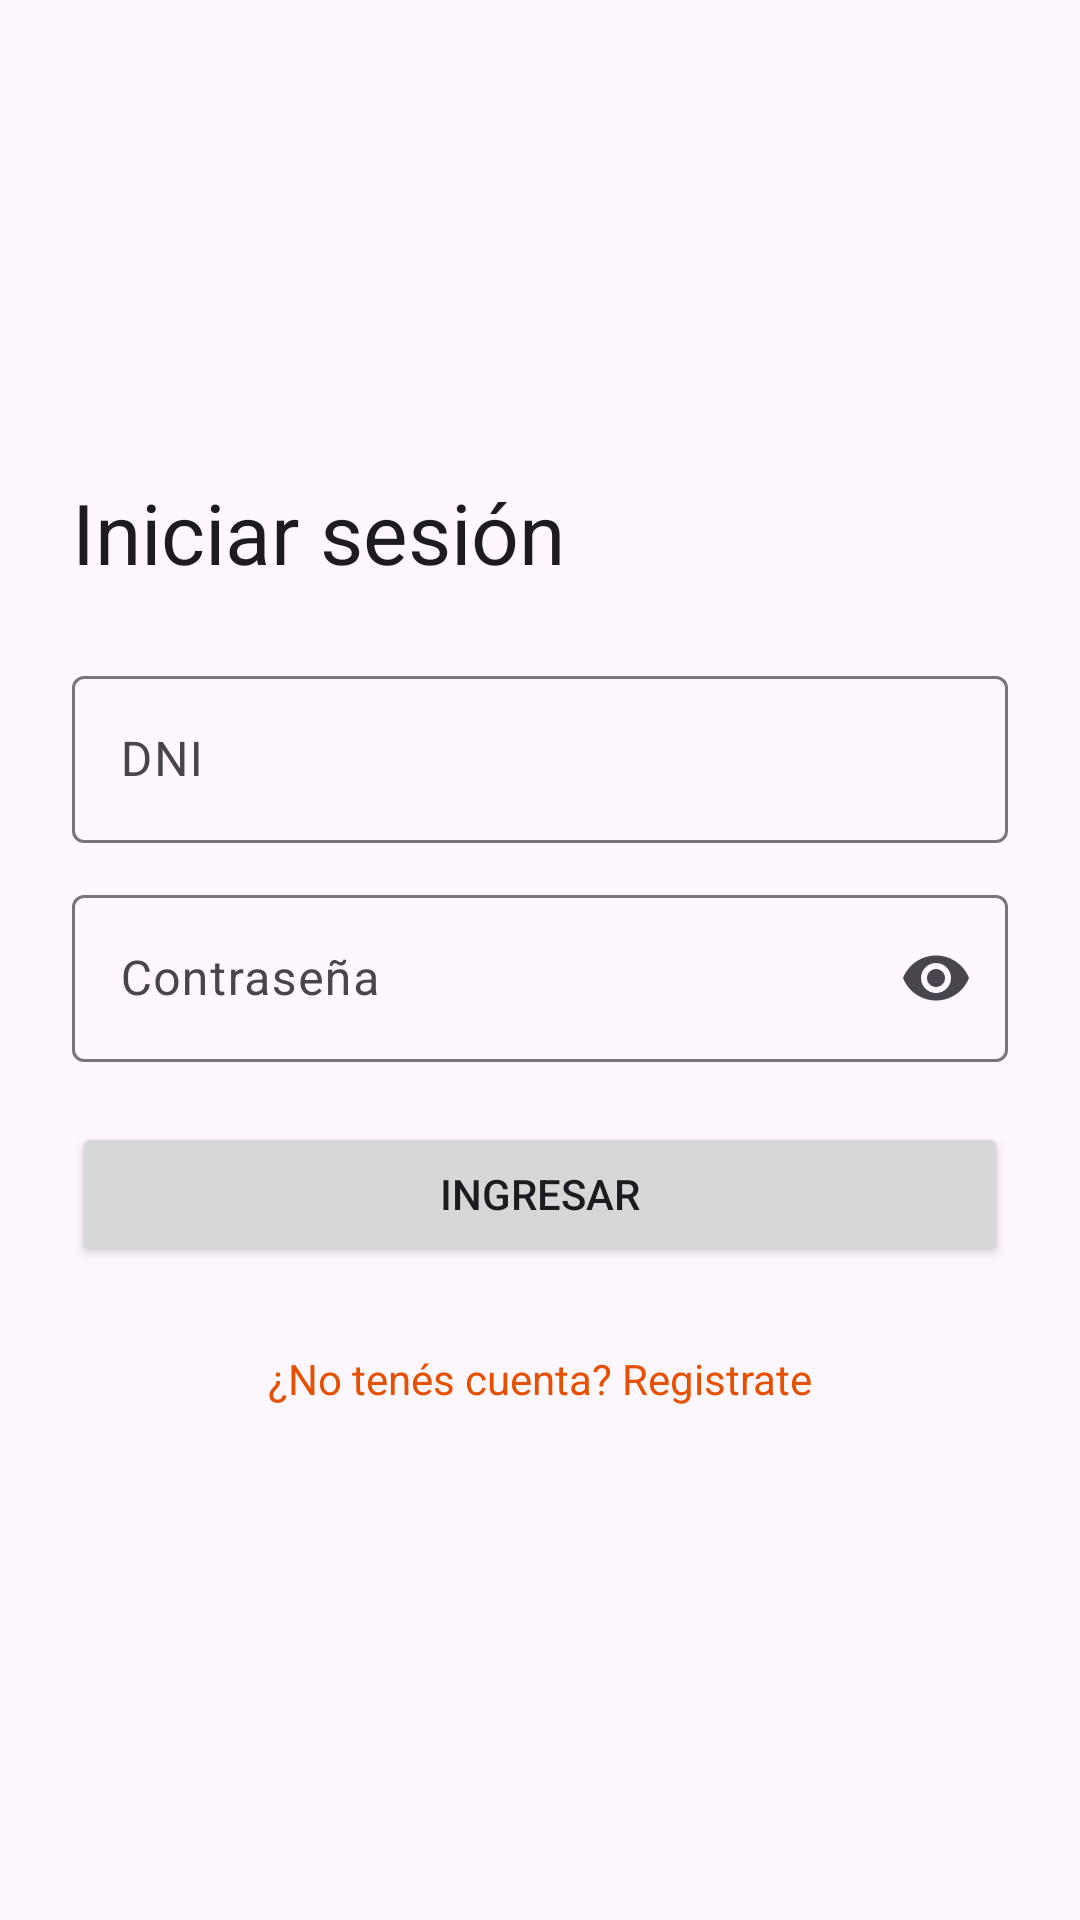

Android layout source for this screen:
<!-- AndroidManifest.xml: application theme Theme.GymPro -->
<!-- res/layout/activity_login.xml -->
<?xml version="1.0" encoding="utf-8"?>
<ScrollView xmlns:android="http://schemas.android.com/apk/res/android"
    xmlns:app="http://schemas.android.com/apk/res-auto"
    android:layout_width="match_parent"
    android:layout_height="match_parent"
    android:fillViewport="true">

    <LinearLayout
        android:layout_width="match_parent"
        android:layout_height="wrap_content"
        android:gravity="center_vertical"
        android:orientation="vertical"
        android:padding="24dp">

        <TextView
            android:layout_width="match_parent"
            android:layout_height="wrap_content"
            android:layout_marginBottom="24dp"
            android:text="@string/login_titulo"
            android:textAppearance="?attr/textAppearanceHeadlineMedium" />

        <com.google.android.material.textfield.TextInputLayout
            android:id="@+id/tilDni"
            android:layout_width="match_parent"
            android:layout_height="wrap_content"
            android:hint="@string/hint_dni">

            <com.google.android.material.textfield.TextInputEditText
                android:id="@+id/etDni"
                android:layout_width="match_parent"
                android:layout_height="wrap_content"
                android:inputType="number" />
        </com.google.android.material.textfield.TextInputLayout>

        <com.google.android.material.textfield.TextInputLayout
            android:id="@+id/tilClave"
            android:layout_width="match_parent"
            android:layout_height="wrap_content"
            android:layout_marginTop="12dp"
            android:hint="@string/hint_clave"
            app:endIconMode="password_toggle">

            <com.google.android.material.textfield.TextInputEditText
                android:id="@+id/etClave"
                android:layout_width="match_parent"
                android:layout_height="wrap_content"
                android:inputType="textPassword" />
        </com.google.android.material.textfield.TextInputLayout>

        <TextView
            android:id="@+id/tvErrorLogin"
            android:layout_width="match_parent"
            android:layout_height="wrap_content"
            android:layout_marginTop="12dp"
            android:textColor="?attr/colorError"
            android:visibility="gone" />

        <Button
            android:id="@+id/btnIngresar"
            android:layout_width="match_parent"
            android:layout_height="wrap_content"
            android:layout_marginTop="20dp"
            android:text="@string/boton_ingresar" />

        <ProgressBar
            android:id="@+id/progreso"
            android:layout_width="wrap_content"
            android:layout_height="wrap_content"
            android:layout_gravity="center_horizontal"
            android:layout_marginTop="12dp"
            android:visibility="gone" />

        <TextView
            android:id="@+id/tvIrRegistro"
            android:layout_width="match_parent"
            android:layout_height="wrap_content"
            android:layout_marginTop="16dp"
            android:gravity="center"
            android:padding="12dp"
            android:text="@string/link_registro"
            android:textColor="?attr/colorPrimary" />
    </LinearLayout>
</ScrollView>
<!-- resources referenced by this layout -->
<resources>
  <string name="boton_ingresar">Ingresar</string>
  <string name="hint_clave">Contraseña</string>
  <string name="hint_dni">DNI</string>
  <string name="link_registro">¿No tenés cuenta? Registrate</string>
  <string name="login_titulo">Iniciar sesión</string>
  <style name="Theme.GymPro" parent="Theme.Material3.DayNight.NoActionBar">
          <item name="colorPrimary">@color/gym_primary</item>
          <item name="colorOnPrimary">@color/gym_on_primary</item>
          <item name="colorSecondary">@color/gym_secondary</item>
      </style>
  <color name="gym_primary">#E65100</color>
  <color name="gym_on_primary">#FFFFFF</color>
  <color name="gym_secondary">#37474F</color>
</resources>
